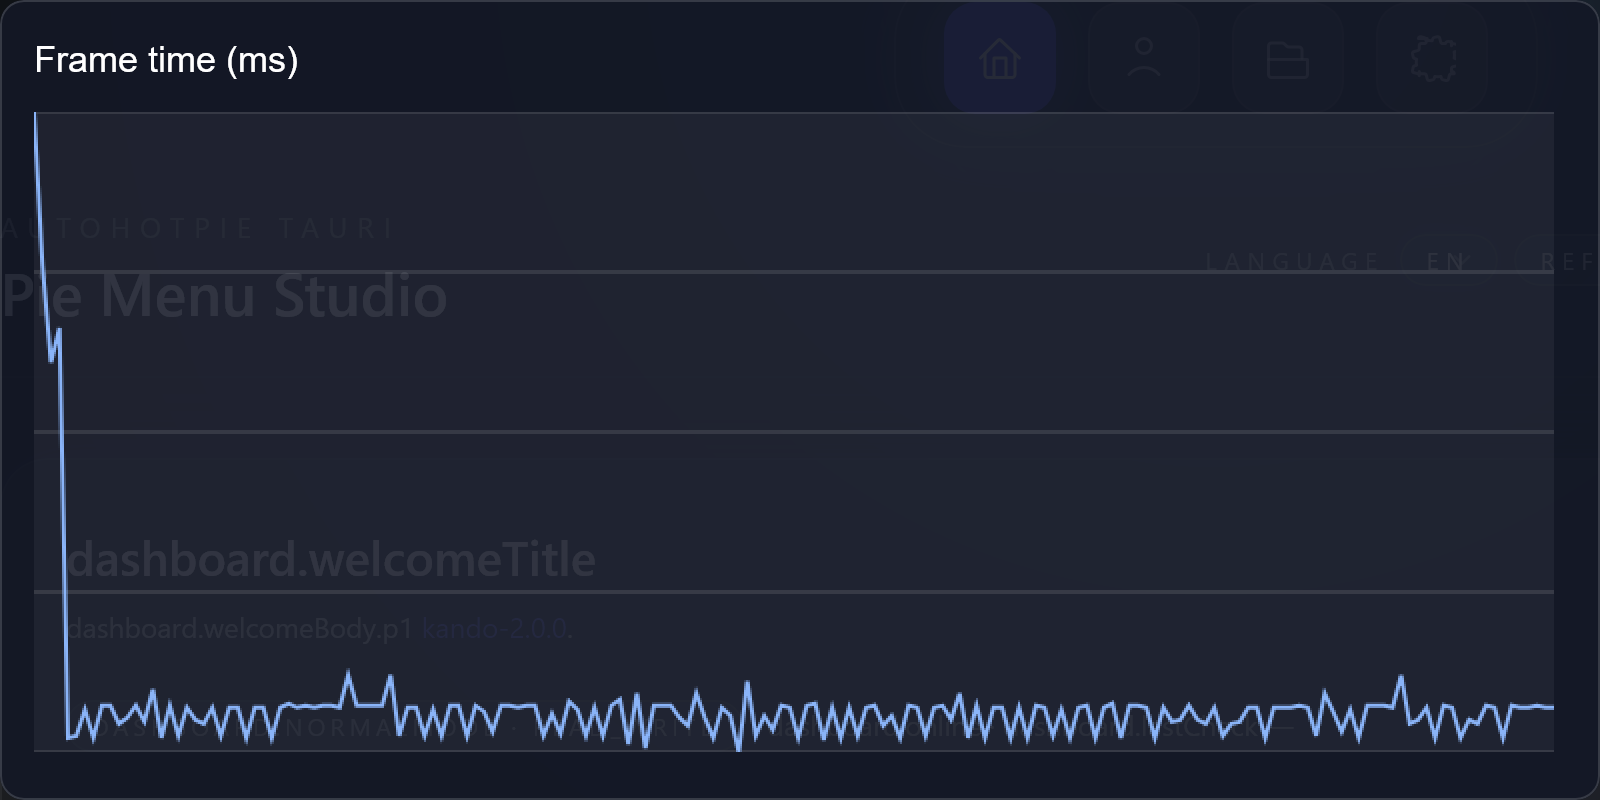

Source data for this figure (header and first rows):
frame, index, frame_time_ms
1, 0, 325
2, 1, 249
3, 2, 201
4, 3, 218
5, 4, 15
6, 5, 16
7, 6, 29
8, 7, 15
9, 8, 31
10, 9, 31
11, 10, 22
12, 11, 25
13, 12, 31
14, 13, 23
15, 14, 39
16, 15, 15
17, 16, 31
18, 17, 16
19, 18, 30
20, 19, 24
21, 20, 22
22, 21, 30
23, 22, 16
24, 23, 30
25, 24, 30
26, 25, 15
27, 26, 30
28, 27, 30
29, 28, 15
30, 29, 30
31, 30, 32
32, 31, 30
33, 32, 31
34, 33, 30
35, 34, 31
36, 35, 31
37, 36, 30
38, 37, 46
39, 38, 31
40, 39, 31
41, 40, 31
42, 41, 31
43, 42, 46
44, 43, 16
45, 44, 30
46, 45, 30
47, 46, 16
48, 47, 29
49, 48, 16
50, 49, 31
51, 50, 31
52, 51, 16
53, 52, 31
54, 53, 28
55, 54, 18
56, 55, 31
57, 56, 31
58, 57, 30
59, 58, 31
60, 59, 31
... 120 more rows
